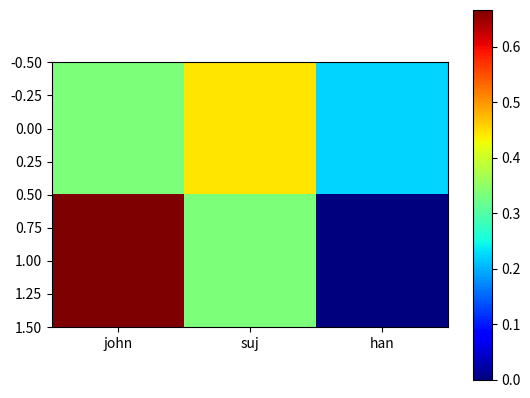

Here is the Python script that generated this plot:
from numpy import *
import matplotlib.pyplot as plt
from pylab import *

def plotconf(arr, xlab=None, ylab=None, title=None):

    # normalize conf arr (better ways to do this...
    norm_conf = []
    for i in arr:
        a = 0
        tmp_arr = []
        a = sum(i, 0)
        for j in i:
            tmp_arr.append(float(j) / float(a))
        norm_conf.append(tmp_arr)

    #plt.clf()
    fig = plt.figure()
    ax = fig.add_subplot(111)

    # youwanttext = False
    # if youwanttext:
    #     for i, cas in enumerate(conf_arr):
    #         for j, c in enumerate(cas):
    #             if c > 0:
    #                 plt.text(j - .2, i + .2, c, fontsize=14)

    res = ax.imshow(array(norm_conf), cmap=cm.jet, interpolation='nearest')
    cb = fig.colorbar(res)
    if xlab is not None:
        plt.xticks(range(len(arr[0])))
        ax.set_xticklabels(xlab)
    if ylab is not None:
        plt.yticks(range(len(arr)))
        ax.set_yticklabels(ylab)
    if title is not None:
        plt.title(title)
    return plt
    #savefig("confmat.png", format="png")

if __name__ == "__main__":
    conf_arr = [[33, 2, 0, 0, 0, 0, 0, 0, 0, 1, 3], [3, 39, 0, 0, 0, 0, 0, 0, 0, 0, 0], [0, 4, 41, 0, 0, 0, 0, 0, 0, 0, 1],
                [0, 1, 0, 30, 0, 6, 0, 0, 0, 0, 1], [0, 0, 0, 0, 38, 10, 0, 0, 0, 0, 0], [0, 0, 0, 3, 1, 39, 0, 0, 0, 0, 4],
                [0, 2, 2, 0, 4, 1, 31, 0, 0, 0, 2], [0, 1, 0, 0, 0, 0, 0, 36, 0, 2, 0], [0, 0, 0, 0, 0, 0, 1, 5, 37, 5, 1]]
                #[3, 0, 0, 0, 0, 0, 0, 0, 0, 39, 0], [0, 0, 33, 0, 0, 0, 0, 0, 0, 0, 38]]
    conf_arr = [[3, 4, 2], [6, 3, 0]]
    plotconf(conf_arr, xlab=["john", "suj", "han"])
